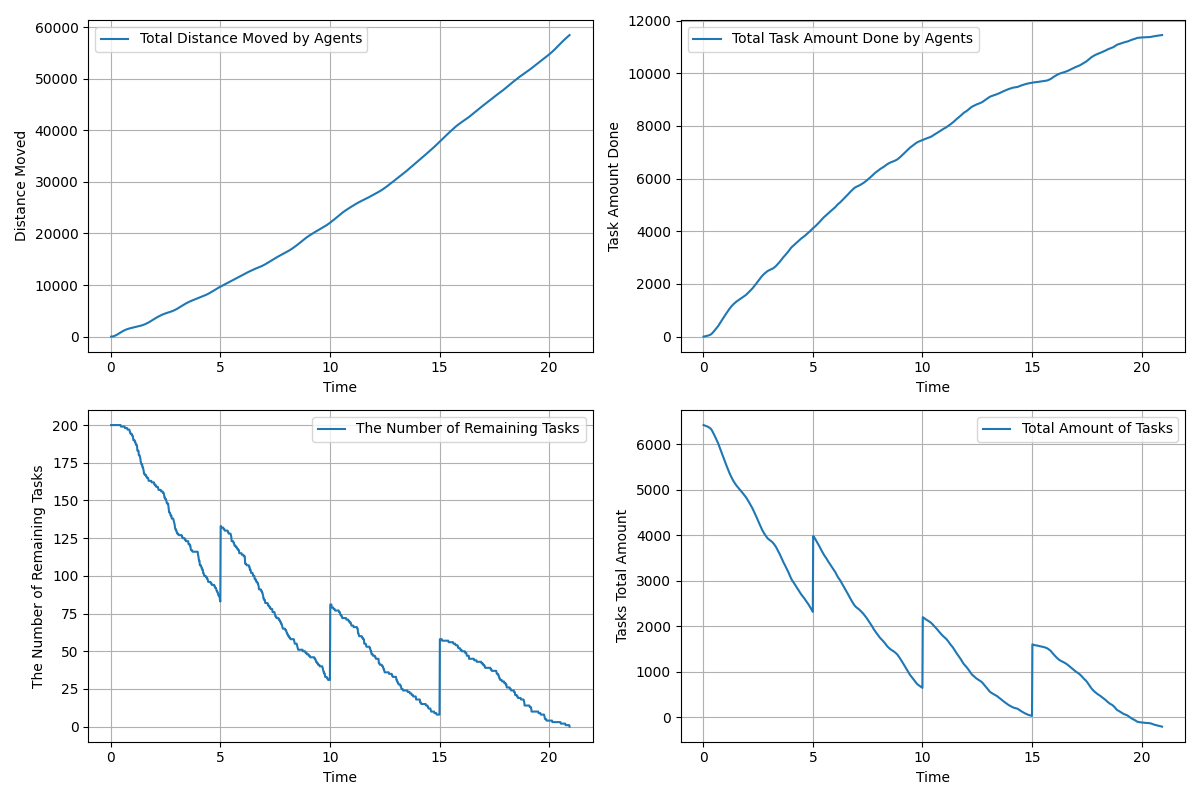

The table this chart was drawn from, first rows:
time, agents_total_distance_moved, agents_total_task_amount_done, remaining_tasks, tasks_total_amount_left
0.01667, 3.0, 0.0, 200, 6426
0.03333, 6.319, 3.0, 200, 6423
0.05, 12.07, 6.0, 200, 6420
0.06667, 20.11, 9.0, 200, 6417
0.08333, 30.91, 12.0, 200, 6414
0.1, 44.59, 15.0, 200, 6411
0.1167, 61.2, 18.0, 200, 6408
0.1333, 80.75, 21.0, 200, 6405
0.15, 103.2, 24.0, 200, 6402
0.1667, 128.4, 27.0, 200, 6399
0.1833, 156.5, 30.0, 200, 6396
0.2, 187.2, 33.0, 200, 6393
0.2167, 220.4, 37.0, 200, 6389
0.2333, 256.1, 42.0, 200, 6384
0.25, 294, 47.0, 200, 6379
0.2667, 333.8, 51.0, 200, 6375
0.2833, 375.2, 55.0, 200, 6371
0.3, 417.9, 61.0, 200, 6365
0.3167, 462, 69.0, 200, 6357
0.3333, 507, 77.0, 200, 6349
0.35, 552.9, 85.0, 200, 6341
0.3667, 598.7, 94.0, 200, 6332
0.3833, 643.9, 106.0, 200, 6320
0.4, 688.6, 120.0, 200, 6306
0.4167, 732.9, 135.0, 200, 6291
0.4333, 776.7, 150.0, 200, 6276
0.45, 820, 165.0, 200, 6261
0.4667, 862.8, 182.0, 199, 6244
0.4833, 905, 198.0, 199, 6228
0.5, 946.6, 214.0, 199, 6212
0.5167, 987.6, 230.0, 199, 6196
0.5333, 1028, 247.0, 199, 6179
0.55, 1067, 265.0, 199, 6161
0.5667, 1105, 281.0, 199, 6145
0.5833, 1141, 297.0, 199, 6129
0.6, 1177, 314.0, 199, 6112
0.6167, 1211, 330.0, 199, 6096
0.6333, 1245, 347.0, 199, 6079
0.65, 1277, 366.0, 198, 6060
0.6667, 1308, 384.0, 198, 6042
0.6833, 1338, 403.0, 198, 6023
0.7, 1367, 424.0, 198, 6002
0.7167, 1395, 446.0, 198, 5980
0.7333, 1422, 466.0, 198, 5960
0.75, 1448, 488.0, 198, 5938
0.7667, 1474, 511.0, 197, 5915
0.7833, 1498, 532.0, 197, 5894
0.8, 1521, 554.0, 197, 5872
0.8167, 1544, 577.0, 197, 5849
0.8333, 1565, 599.0, 197, 5827
0.85, 1586, 622.0, 197, 5804
0.8667, 1606, 645.0, 196, 5781
0.8833, 1625, 667.0, 195, 5759
0.9, 1643, 688.0, 195, 5738
0.9167, 1660, 709.0, 194, 5717
0.9333, 1676, 729.0, 194, 5697
0.95, 1692, 749.0, 194, 5677
0.9667, 1707, 770.0, 194, 5656
0.9833, 1722, 791.0, 193, 5635
1, 1737, 811.0, 193, 5615
... 1,196 more rows
